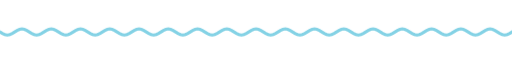
t = 0.00 s
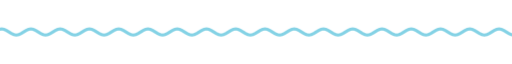
t = 1.67 s
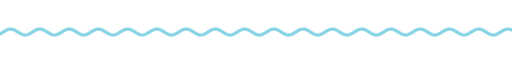
t = 3.33 s
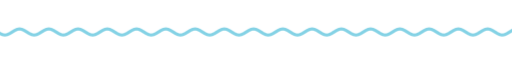
t = 5.00 s
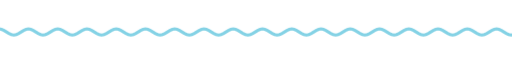
t = 6.67 s
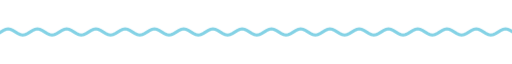
t = 8.33 s

The animated SVG that drew these frames (rendered in a browser with its animation timeline set to each time). Animation: 9 CSS @keyframes rules; frames cover the first 8.33 s, repeats indefinitely.

<svg xmlns="http://www.w3.org/2000/svg" xmlns:xlink="http://www.w3.org/1999/xlink" width="840" height="28" viewBox="0 0 840 28" role="img" aria-label="divider"><title>divider</title><style>text{font-family:G,R,'Google Sans','Segoe UI',Roboto,sans-serif;font-variation-settings:'ROND' 100}
.up{animation:up .8s cubic-bezier(.05,.7,.1,1) both}
.pop{transform-box:fill-box;transform-origin:center;animation:pop .6s cubic-bezier(.34,1.56,.64,1) both}
.fade{animation:fade .9s ease both}
.spin{transform-box:fill-box;transform-origin:center;animation:spin 40s linear infinite}
.spin-r{transform-box:fill-box;transform-origin:center;animation:spin 28s linear infinite reverse}
.bob{transform-box:fill-box;transform-origin:center;animation:bob 7s ease-in-out infinite}
.grow{transform-box:fill-box;transform-origin:left center;animation:grow 1.1s cubic-bezier(.2,0,0,1) both}
.wght{animation:wght 1.6s cubic-bezier(.2,0,0,1) .2s both}
.wave{animation:wave 2.4s linear infinite}
.blink{animation:blink 1s step-end infinite}
@keyframes blink{50%{opacity:0}}
@keyframes up{from{opacity:0;transform:translateY(14px)}to{opacity:1;transform:none}}
@keyframes pop{from{opacity:0;transform:scale(.6)}to{opacity:1;transform:scale(1)}}
@keyframes fade{from{opacity:0}to{opacity:1}}
@keyframes spin{to{transform:rotate(360deg)}}
@keyframes bob{0%,100%{transform:translateY(0) rotate(0)}50%{transform:translateY(-10px) rotate(12deg)}}
@keyframes grow{from{transform:scaleX(0)}to{transform:scaleX(1)}}
@keyframes wght{from{font-variation-settings:'ROND' 100,'wght' 400}to{font-variation-settings:'ROND' 100,'wght' 760}}
@keyframes wave{from{transform:translateX(0)}to{transform:translateX(-48px)}}
@media (prefers-reduced-motion:reduce){*{animation:none!important}}</style><clipPath id="w"><rect x="0" y="0" width="840" height="28"/></clipPath><g clip-path="url(#w)"><path class="wave" d="M0 14.0 L4 16.5 L8 18.3 L12 19.0 L16 18.3 L20 16.5 L24 14.0 L28 11.5 L32 9.7 L36 9.0 L40 9.7 L44 11.5 L48 14.0 L52 16.5 L56 18.3 L60 19.0 L64 18.3 L68 16.5 L72 14.0 L76 11.5 L80 9.7 L84 9.0 L88 9.7 L92 11.5 L96 14.0 L100 16.5 L104 18.3 L108 19.0 L112 18.3 L116 16.5 L120 14.0 L124 11.5 L128 9.7 L132 9.0 L136 9.7 L140 11.5 L144 14.0 L148 16.5 L152 18.3 L156 19.0 L160 18.3 L164 16.5 L168 14.0 L172 11.5 L176 9.7 L180 9.0 L184 9.7 L188 11.5 L192 14.0 L196 16.5 L200 18.3 L204 19.0 L208 18.3 L212 16.5 L216 14.0 L220 11.5 L224 9.7 L228 9.0 L232 9.7 L236 11.5 L240 14.0 L244 16.5 L248 18.3 L252 19.0 L256 18.3 L260 16.5 L264 14.0 L268 11.5 L272 9.7 L276 9.0 L280 9.7 L284 11.5 L288 14.0 L292 16.5 L296 18.3 L300 19.0 L304 18.3 L308 16.5 L312 14.0 L316 11.5 L320 9.7 L324 9.0 L328 9.7 L332 11.5 L336 14.0 L340 16.5 L344 18.3 L348 19.0 L352 18.3 L356 16.5 L360 14.0 L364 11.5 L368 9.7 L372 9.0 L376 9.7 L380 11.5 L384 14.0 L388 16.5 L392 18.3 L396 19.0 L400 18.3 L404 16.5 L408 14.0 L412 11.5 L416 9.7 L420 9.0 L424 9.7 L428 11.5 L432 14.0 L436 16.5 L440 18.3 L444 19.0 L448 18.3 L452 16.5 L456 14.0 L460 11.5 L464 9.7 L468 9.0 L472 9.7 L476 11.5 L480 14.0 L484 16.5 L488 18.3 L492 19.0 L496 18.3 L500 16.5 L504 14.0 L508 11.5 L512 9.7 L516 9.0 L520 9.7 L524 11.5 L528 14.0 L532 16.5 L536 18.3 L540 19.0 L544 18.3 L548 16.5 L552 14.0 L556 11.5 L560 9.7 L564 9.0 L568 9.7 L572 11.5 L576 14.0 L580 16.5 L584 18.3 L588 19.0 L592 18.3 L596 16.5 L600 14.0 L604 11.5 L608 9.7 L612 9.0 L616 9.7 L620 11.5 L624 14.0 L628 16.5 L632 18.3 L636 19.0 L640 18.3 L644 16.5 L648 14.0 L652 11.5 L656 9.7 L660 9.0 L664 9.7 L668 11.5 L672 14.0 L676 16.5 L680 18.3 L684 19.0 L688 18.3 L692 16.5 L696 14.0 L700 11.5 L704 9.7 L708 9.0 L712 9.7 L716 11.5 L720 14.0 L724 16.5 L728 18.3 L732 19.0 L736 18.3 L740 16.5 L744 14.0 L748 11.5 L752 9.7 L756 9.0 L760 9.7 L764 11.5 L768 14.0 L772 16.5 L776 18.3 L780 19.0 L784 18.3 L788 16.5 L792 14.0 L796 11.5 L800 9.7 L804 9.0 L808 9.7 L812 11.5 L816 14.0 L820 16.5 L824 18.3 L828 19.0 L832 18.3 L836 16.5 L840 14.0 L844 11.5 L848 9.7 L852 9.0 L856 9.7 L860 11.5 L864 14.0 L868 16.5 L872 18.3 L876 19.0 L880 18.3 L884 16.5 L888 14.0 L892 11.5 L896 9.7 L900 9.0 L904 9.7 L908 11.5 L912 14.0 L916 16.5 L920 18.3 L924 19.0 L928 18.3 L932 16.5 L936 14.0" fill="none" stroke="#84d2e5" stroke-width="5" stroke-linecap="round"/></g></svg>
